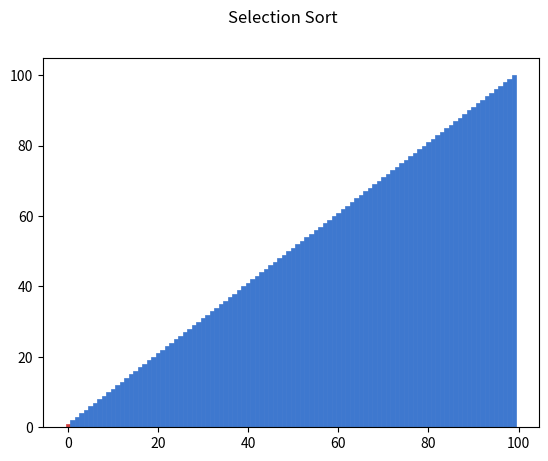

Generate this figure with matplotlib:
import matplotlib.pyplot as plt
import numpy as np
import random

plt.rcParams['toolbar'] = 'None'

input = random.sample(range(1, 101), 100)
print(input)

unsorted_arr = input.copy()

# make data:
x = np.arange(len(unsorted_arr))
sorted_arr = input.copy()

curr_min = float('inf')

plt.ion()
fig, ax = plt.subplots()
fig.suptitle("Selection Sort")
fig.canvas.manager.set_window_title("Selection Sort")
rects = ax.bar(x, sorted_arr, width=1, edgecolor="white", linewidth=0.5)

while len(unsorted_arr) > 0:
    for rect in rects:
        rect.set_color('#3e78cf')
    curr_min = min(unsorted_arr)
    rects[sorted_arr.index(curr_min)].set_color('#cf3e3e')
    sorted_arr.remove(min(unsorted_arr))
    unsorted_arr.remove(min(unsorted_arr))
    sorted_arr.insert(len(sorted_arr), curr_min)
    for rect,h in zip(rects,sorted_arr):
        rect.set_height(h)
    fig.canvas.draw()
    plt.pause(0.001)

plt.show(block=True)